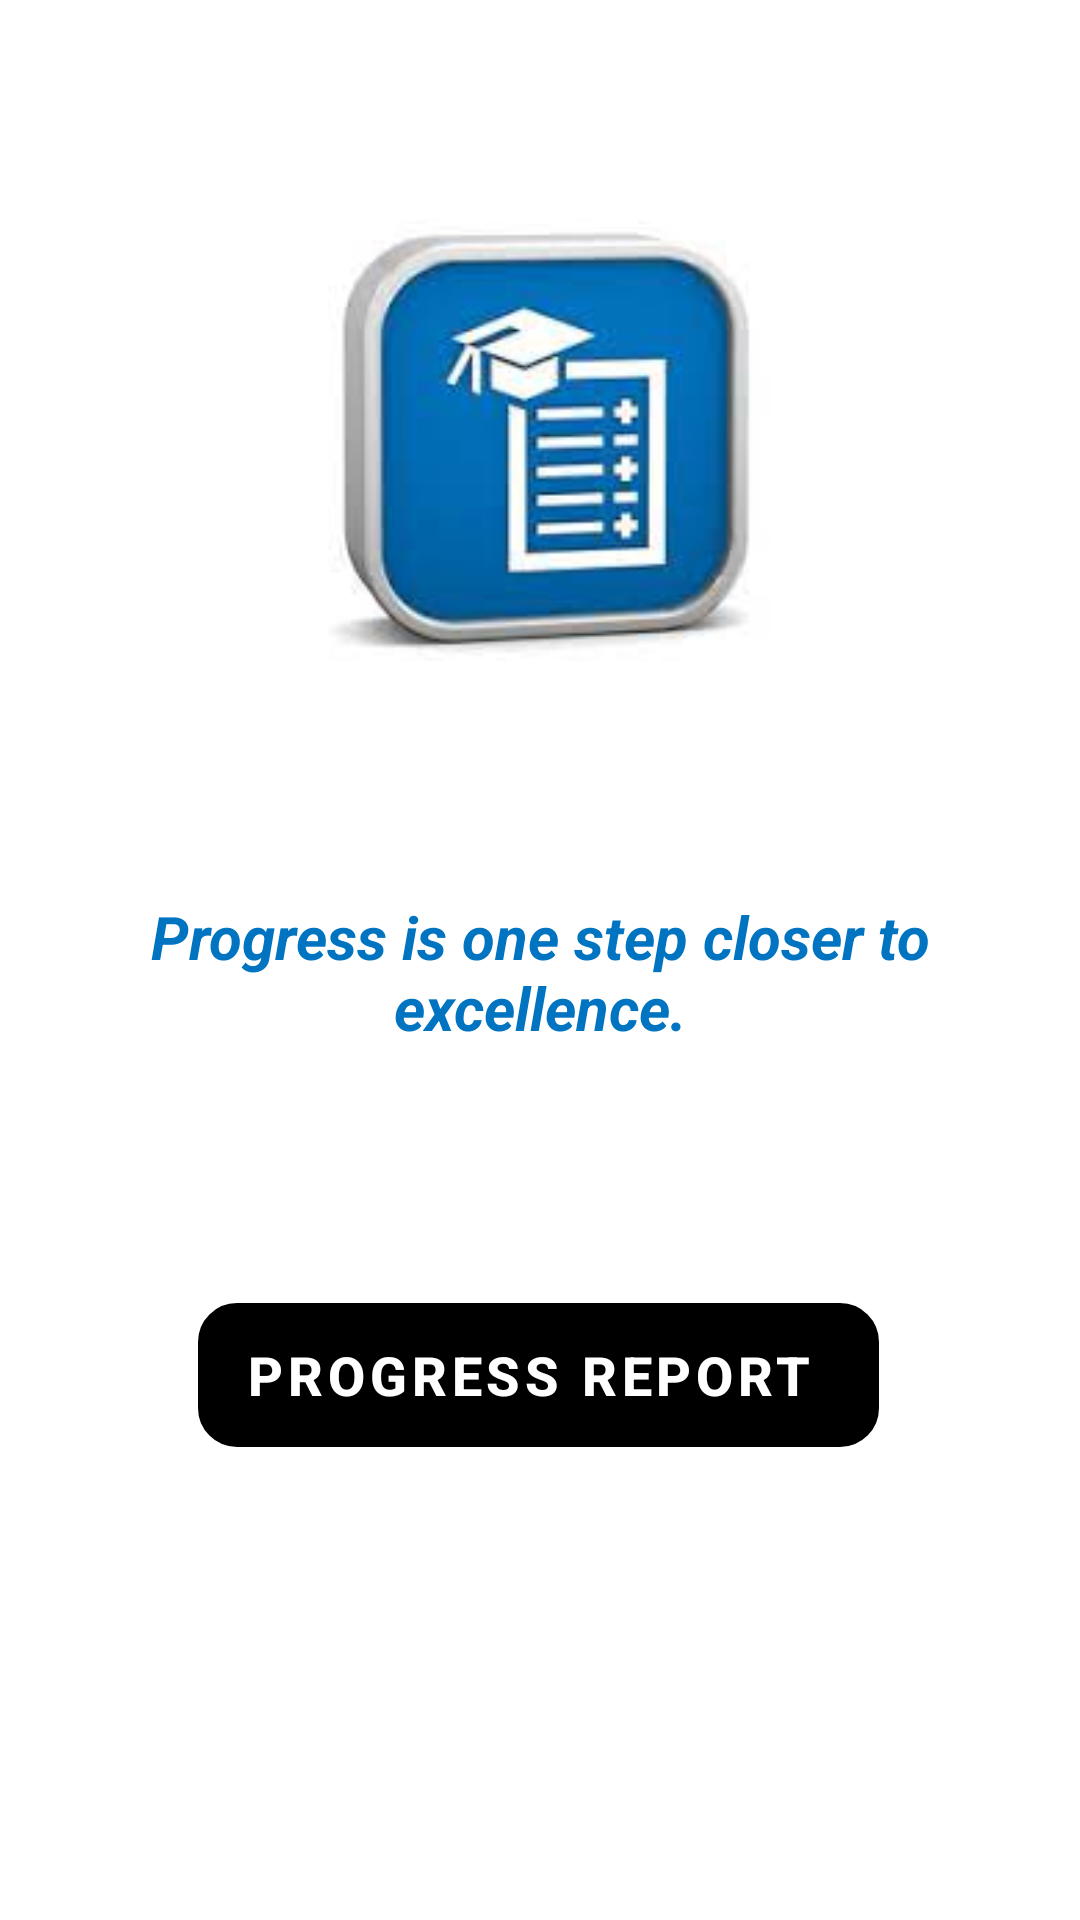

Reconstruct the res/layout file that produces this screen, plus the resources it refers to.
<!-- AndroidManifest.xml: application theme Theme.STAFFSUPPORTSYSTEM -->
<!-- res/layout/fragment_progress_report.xml -->
<?xml version="1.0" encoding="utf-8"?>
<androidx.constraintlayout.widget.ConstraintLayout xmlns:android="http://schemas.android.com/apk/res/android"
    xmlns:app="http://schemas.android.com/apk/res-auto"
    xmlns:tools="http://schemas.android.com/tools"
    android:layout_width="match_parent"
    android:layout_height="match_parent"
    tools:context=".ui.progressReport.ProgressReportFragment"
    android:background="@color/white">


    <ImageView
        android:id="@+id/report_img"
        android:layout_width="200dp"
        android:layout_height="200dp"
        android:gravity="center"
        app:layout_constraintBottom_toTopOf="@+id/text_ProgressReport"
        app:layout_constraintEnd_toEndOf="parent"
        app:layout_constraintStart_toStartOf="parent"
        app:layout_constraintTop_toTopOf="parent"
        app:srcCompat="@drawable/report" />

    <TextView
        android:id="@+id/text_ProgressReport"
        android:layout_width="match_parent"
        android:layout_height="wrap_content"
        android:layout_marginStart="8dp"
        android:layout_marginTop="8dp"
        android:layout_marginEnd="8dp"
        android:textAlignment="center"
        android:text="Progress is one step closer to excellence."
        android:textStyle="bold|italic"
        android:textColor="#0074C1"
        android:textSize="20sp"
        app:layout_constraintBottom_toBottomOf="parent"
        app:layout_constraintEnd_toEndOf="parent"
        app:layout_constraintStart_toStartOf="parent"
        app:layout_constraintTop_toTopOf="parent" />

    <Button
        android:id="@+id/Progress_report"
        android:layout_width="wrap_content"
        android:layout_height="wrap_content"
        android:layout_gravity="center"
        android:background="@drawable/border_edittext"
        android:backgroundTint="@android:color/white"
        android:shadowColor="@color/black"
        android:text="Progress Report "
        android:textAlignment="center"
        android:textColor="@android:color/white"
        android:textSize="18sp"
        android:textStyle="bold"
        app:layout_constraintBottom_toBottomOf="parent"
        app:layout_constraintEnd_toEndOf="parent"
        app:layout_constraintHorizontal_bias="0.497"
        app:layout_constraintStart_toStartOf="parent"
        app:layout_constraintTop_toBottomOf="@+id/text_ProgressReport"
        app:layout_constraintVertical_bias="0.35" />
</androidx.constraintlayout.widget.ConstraintLayout>
<!-- resources referenced by this layout -->
<resources>
  <color name="black">#FF000000</color>
  <color name="white">#FFFFFFFF</color>
  <!-- drawable border_edittext (drawable) -->
  <?xml version="1.0" encoding="utf-8"?>
  <shape xmlns:android="http://schemas.android.com/apk/res/android">
  
      <stroke
          android:width="2dp"
          android:color="@color/white" />
      <corners android:radius="12dp" />
  </shape>
  <!-- drawable report: png bitmap (drawable, 40983 bytes) -->
  <style name="Theme.STAFFSUPPORTSYSTEM" parent="Theme.MaterialComponents.DayNight.DarkActionBar">
          
          <item name="colorPrimary">@color/black</item>
          <item name="colorPrimaryVariant">@color/purple_200</item>
          <item name="colorOnPrimary">@color/white</item>
          
          <item name="colorSecondary">@color/teal_200</item>
          <item name="colorSecondaryVariant">@color/teal_700</item>
          <item name="colorOnSecondary">@color/black</item>
          
          <item name="android:statusBarColor">?attr/colorPrimaryVariant</item>
          
      </style>
  <color name="purple_200">#FF000000</color>
  <color name="teal_200">#FF03DAC5</color>
  <color name="teal_700">#FF018786</color>
</resources>
